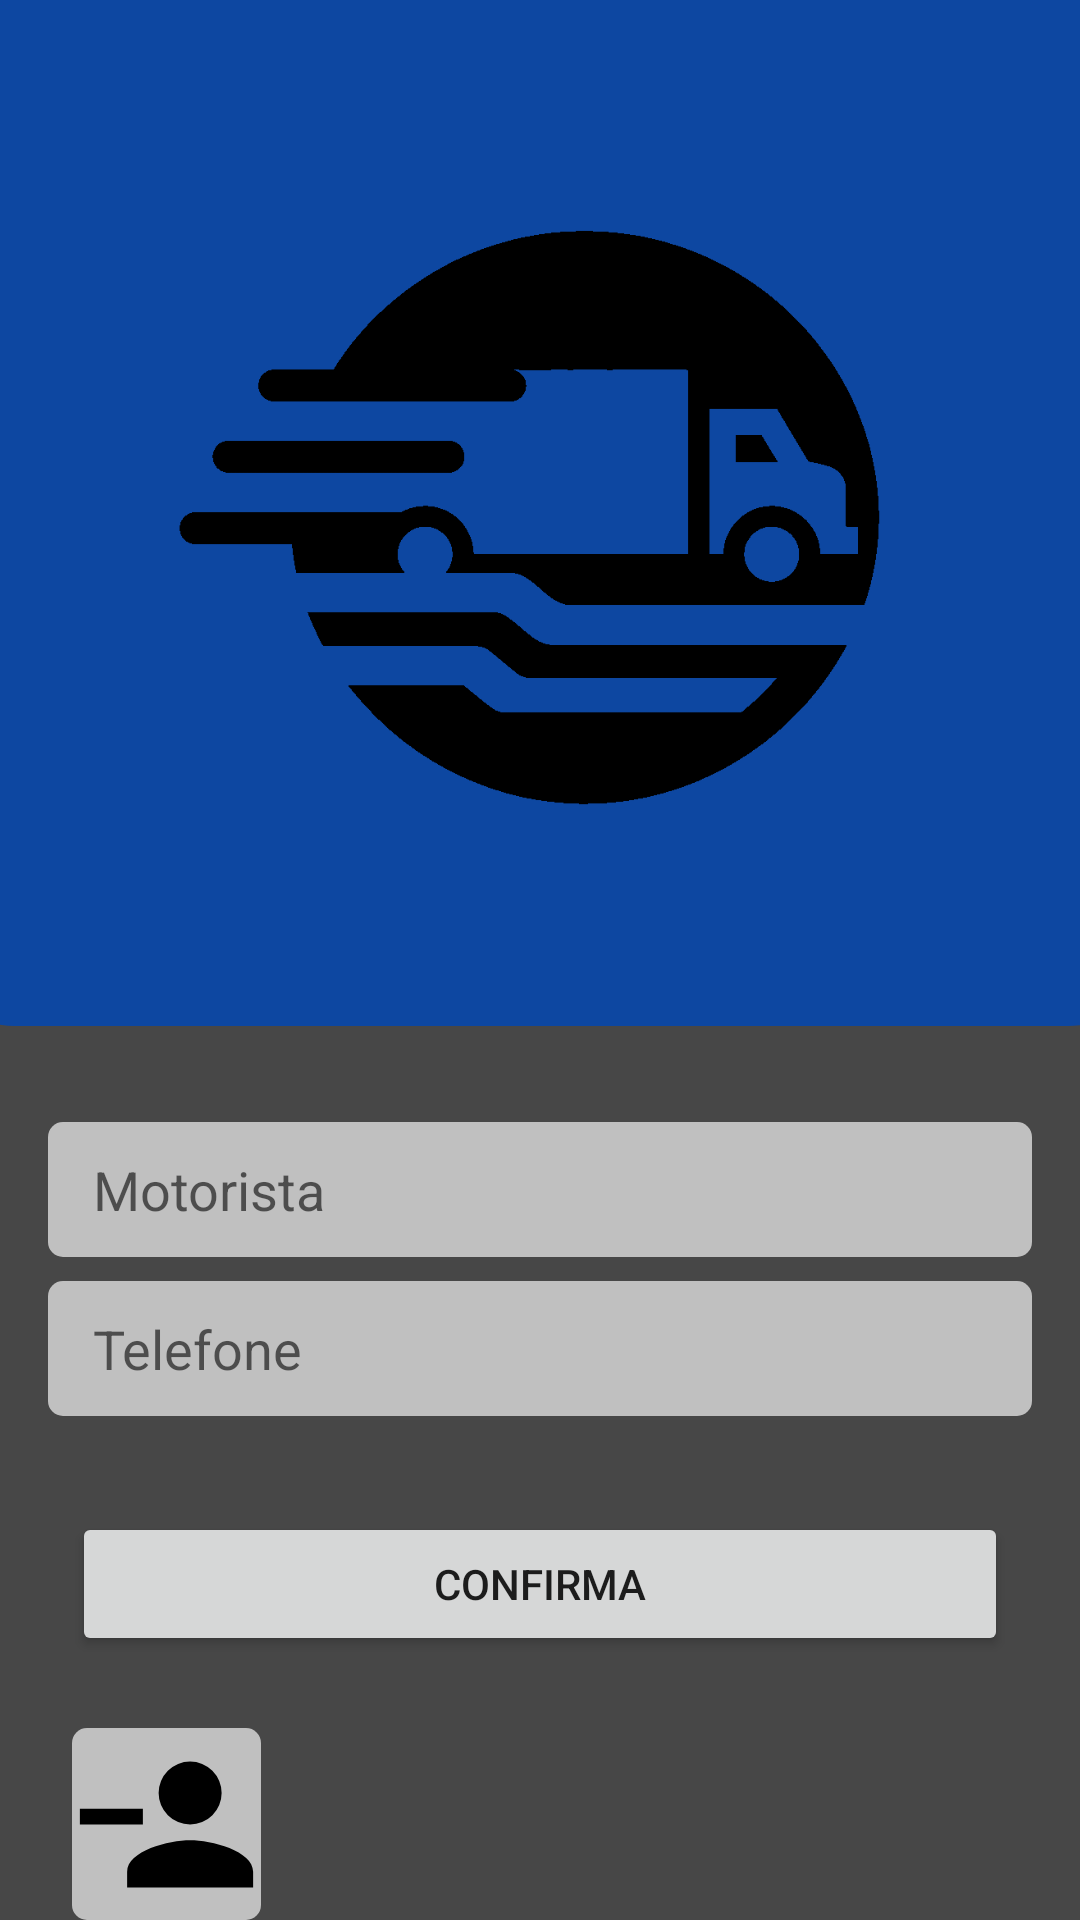

Write the Android layout XML for this screen, with the resource values it uses.
<!-- AndroidManifest.xml: application theme AppTheme -->
<!-- res/layout/activity_profile.xml -->
<?xml version="1.0" encoding="utf-8"?>
<androidx.constraintlayout.widget.ConstraintLayout xmlns:android="http://schemas.android.com/apk/res/android"
    xmlns:app="http://schemas.android.com/apk/res-auto"
    xmlns:tools="http://schemas.android.com/tools"
    android:id="@+id/main"
    android:layout_width="match_parent"
    android:background="#474747"
    android:layout_height="match_parent"
    tools:context=".SOLID.activitys.ProfileActivity">

    <EditText
        android:id="@+id/editNameUser"
        android:layout_width="0dp"
        android:layout_height="45dp"
        android:layout_marginStart="16dp"
        android:layout_marginTop="32dp"
        android:layout_marginEnd="16dp"
        android:background="@drawable/button_stroke_squad_white_block"
        android:ems="10"
        android:hint="Motorista"
        android:inputType="text"
        android:paddingLeft="15dp"
        android:textColor="@color/black"
        app:layout_constraintEnd_toEndOf="parent"
        app:layout_constraintHorizontal_bias="0.0"
        app:layout_constraintStart_toStartOf="parent"
        app:layout_constraintTop_toBottomOf="@+id/imageView2" />

    <EditText
        android:id="@+id/editTelefoneUser"
        android:layout_width="0dp"
        android:layout_height="45dp"
        android:layout_marginStart="16dp"
        android:layout_marginTop="8dp"
        android:layout_marginEnd="16dp"
        android:background="@drawable/button_stroke_squad_white_block"
        android:ems="10"
        android:hint="Telefone"
        android:inputType="text"
        android:paddingLeft="15dp"
        android:textColor="@color/black"
        app:layout_constraintEnd_toEndOf="parent"
        app:layout_constraintHorizontal_bias="1.0"
        app:layout_constraintStart_toStartOf="parent"
        app:layout_constraintTop_toBottomOf="@+id/editNameUser" />

    <ImageView
        android:id="@+id/imageView2"
        android:layout_width="411dp"
        android:layout_height="342dp"
        android:background="@drawable/bg_header_curved"
        app:layout_constraintEnd_toEndOf="parent"
        app:layout_constraintStart_toStartOf="parent"
        app:layout_constraintTop_toTopOf="parent" />

    <ImageView
        android:id="@+id/testeImagem"
        android:layout_width="309dp"
        android:layout_height="280dp"
        android:layout_marginTop="28dp"
        app:layout_constraintEnd_toEndOf="parent"
        app:layout_constraintStart_toStartOf="parent"
        app:layout_constraintTop_toTopOf="parent"
        app:srcCompat="@drawable/rta_black" />

    <Button
        android:id="@+id/profileUserInsert"
        android:layout_width="0dp"
        android:layout_height="wrap_content"
        android:layout_marginStart="24dp"
        android:layout_marginTop="32dp"
        android:layout_marginEnd="24dp"
        android:text="confirma"
        android:visibility="visible"
        app:layout_constraintEnd_toEndOf="parent"
        app:layout_constraintStart_toStartOf="parent"
        app:layout_constraintTop_toBottomOf="@+id/editTelefoneUser"
        tools:visibility="visible" />

    <ImageView
        android:id="@+id/singOut"
        android:layout_width="63dp"
        android:layout_height="64dp"
        android:layout_marginTop="24dp"
        android:background="@drawable/button_stroke_squad_white_block"
        android:src="@drawable/singout"
        app:layout_constraintEnd_toEndOf="@+id/profileUserInsert"
        app:layout_constraintHorizontal_bias="0.0"
        app:layout_constraintStart_toStartOf="@+id/profileUserInsert"
        app:layout_constraintTop_toBottomOf="@+id/profileUserInsert" />
</androidx.constraintlayout.widget.ConstraintLayout>
<!-- resources referenced by this layout -->
<resources>
  <color name="black">#FF000000</color>
  <!-- drawable bg_header_curved (drawable) -->
  <?xml version="1.0" encoding="utf-8"?>
  <shape xmlns:android="http://schemas.android.com/apk/res/android" android:shape="rectangle">
      <solid android:color="#0D47A1"/> <corners
      android:bottomLeftRadius="30dp"
      android:bottomRightRadius="30dp"/>
  </shape>
  <!-- drawable button_stroke_squad_white_block (drawable) -->
  <?xml version="1.0" encoding="utf-8"?>
  <shape xmlns:android="http://schemas.android.com/apk/res/android">
      <solid android:color="#C0C0C0"></solid>
      <corners android:radius="5dp"></corners>
  </shape>
  <!-- drawable rta_black: png bitmap (drawable, 11551 bytes) -->
  <!-- drawable singout (drawable) -->
  <?xml version="1.0" encoding="utf-8"?>
  <vector xmlns:android="http://schemas.android.com/apk/res/android"
      android:width="24dp"
      android:height="24dp"
      android:viewportWidth="24"
      android:viewportHeight="24">
  
      <path
          android:fillColor="#000000"
          android:pathData="M15,14C12.33,14 7,15.33 7,18V20H23V18C23,15.33 17.67,14 15,14M1,10V12H9V10M15,12A4,4 0 0,0 19,8A4,4 0 0,0 15,4A4,4 0 0,0 11,8A4,4 0 0,0 15,12Z" />
  </vector>
  <style name="AppTheme" parent="Theme.AppCompat.Light.NoActionBar">
      </style>
</resources>
